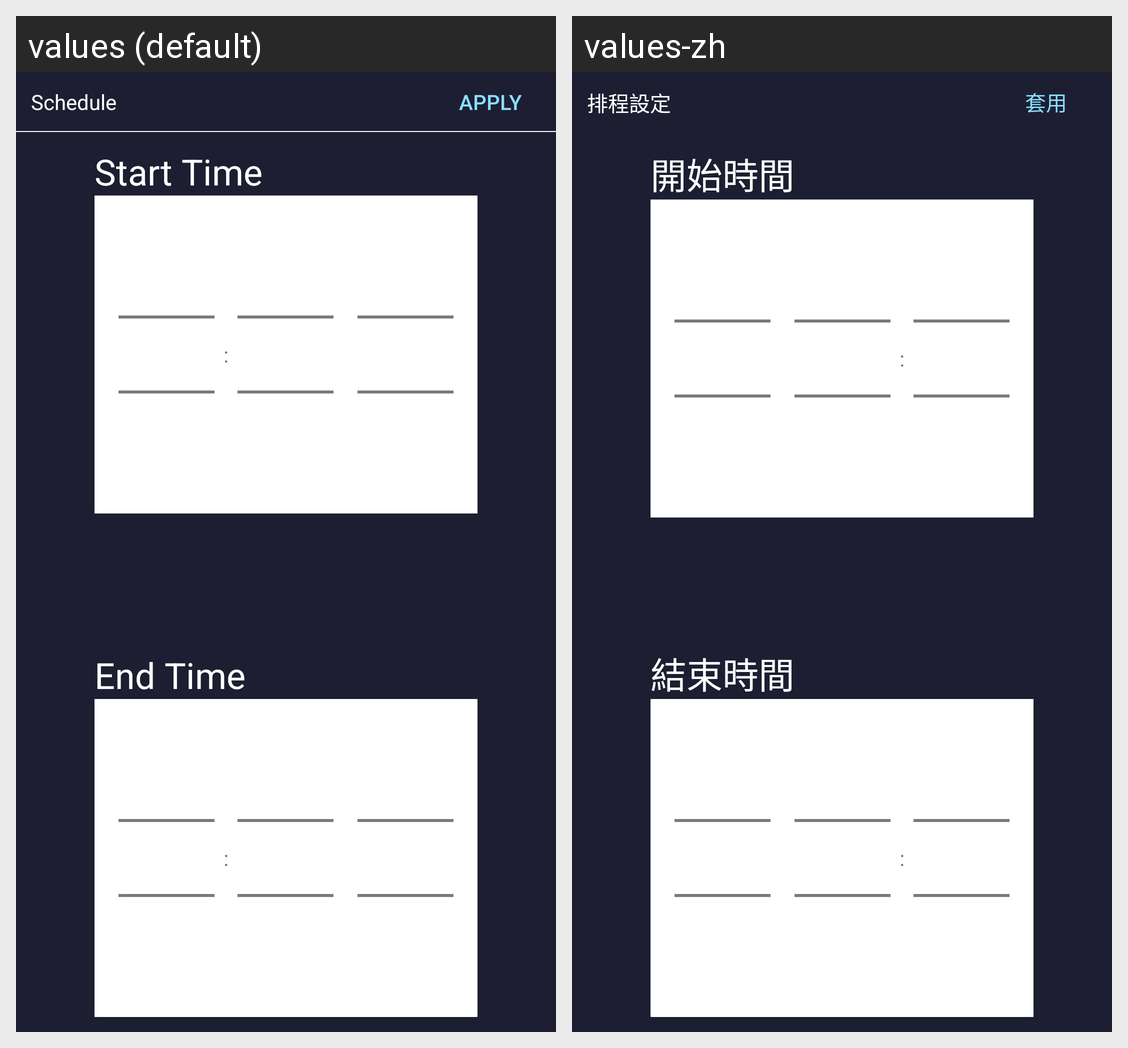

The same Android screen rendered under two of its app's locales, left to right. List the strings drawn on it with the default value and each locale's translation.
Android screen res/layout/activity_timepicker.xml rendered under 2 locales, left to right: values (default), values-zh. Device: Nexus 5 (rendered at 1080×1920; each locale shown at half size, 540×960, under a caption strip naming it); theme AppTheme.
Strings drawn on this screen, with the default value and each locale's value (text and hints the layout hard-codes, and strings that could not be matched under every locale, appear in the picture but are not listed):

Apply_str
  values: Apply
  values-zh: 套用

O4_str
  values: Schedule
  values-zh: 排程設定

S_time_str
  values: Start Time
  values-zh: 開始時間

E_time_str
  values: End Time
  values-zh: 結束時間
